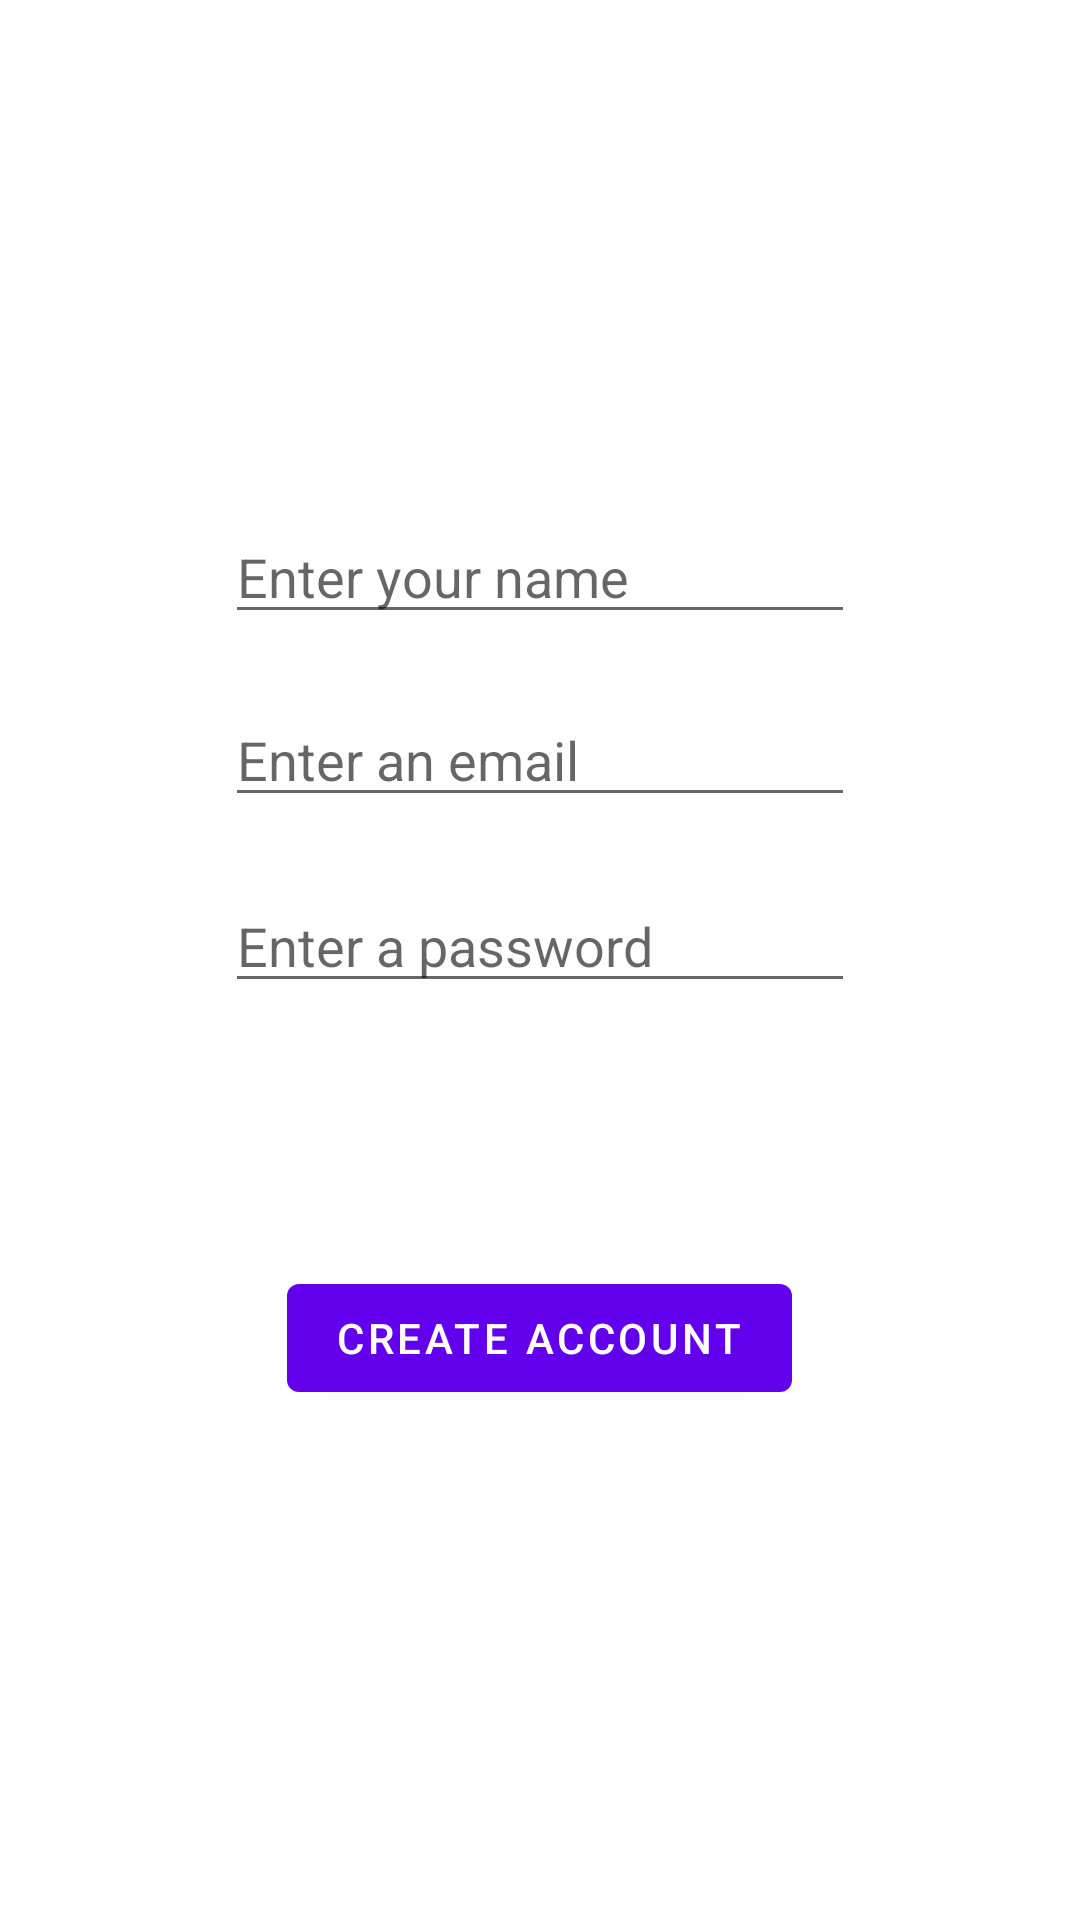

Here is an Android app screen rendered from its layout file. Give the layout XML and the strings, colors and styles it references.
<!-- AndroidManifest.xml: activity theme Theme.SwapApp.NoActionBar -->
<!-- res/layout/activity_sign_up.xml -->
<?xml version="1.0" encoding="utf-8"?>
<RelativeLayout xmlns:android="http://schemas.android.com/apk/res/android"
    android:id="@+id/signUpXml"
    xmlns:app="http://schemas.android.com/apk/res-auto"
    xmlns:tools="http://schemas.android.com/tools"
    android:layout_width="match_parent"
    android:layout_height="match_parent"
    tools:context=".SignUpActivity">

    <EditText
        android:id="@+id/prompt_email"
        android:layout_width="wrap_content"
        android:layout_height="wrap_content"
        android:layout_alignParentTop="true"
        android:layout_centerHorizontal="true"
        android:layout_marginTop="231dp"
        android:ems="10"
        android:hint="@string/prompt_email"
        android:importantForAutofill="no"
        android:inputType="textPersonName"
        tools:ignore="TouchTargetSizeCheck,TextContrastCheck" />

    <EditText
        android:id="@+id/prompt_password"
        android:layout_width="wrap_content"
        android:layout_height="wrap_content"
        android:layout_alignParentTop="true"
        android:layout_centerHorizontal="true"
        android:layout_marginTop="293dp"
        android:ems="10"
        android:hint="@string/prompt_password"
        android:importantForAutofill="no"
        android:inputType="textPassword"
        tools:ignore="TouchTargetSizeCheck,TextContrastCheck" />

    <EditText
        android:id="@+id/prompt_name"
        android:layout_width="wrap_content"
        android:layout_height="wrap_content"
        android:layout_alignParentTop="true"
        android:layout_centerHorizontal="true"
        android:layout_marginTop="170dp"
        android:ems="10"
        android:hint="@string/prompt_name"
        android:importantForAutofill="no"
        android:inputType="textPersonName"
        tools:ignore="TouchTargetSizeCheck,TextContrastCheck" />

    <Button
        android:id="@+id/create"
        android:layout_width="wrap_content"
        android:layout_height="wrap_content"
        android:layout_alignParentBottom="true"
        android:layout_centerHorizontal="true"
        android:layout_marginBottom="170dp"
        android:text="@string/create_account" />
</RelativeLayout>
<!-- resources referenced by this layout -->
<resources>
  <string name="create_account">Create Account</string>
  <string name="prompt_email">Enter an email</string>
  <string name="prompt_name">Enter your name</string>
  <string name="prompt_password">Enter a password</string>
  <style name="Theme.SwapApp.NoActionBar">
          <item name="windowActionBar">false</item>
          <item name="windowNoTitle">true</item>
      </style>
</resources>
